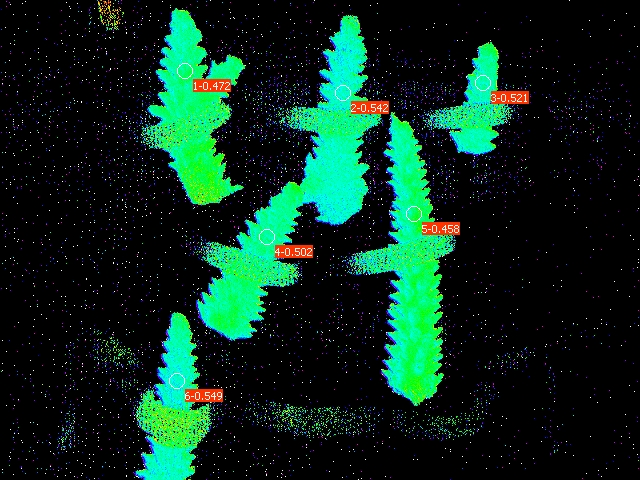

Data behind this chart, as committed beside it:
Date; Time; No.; PAR; F1; F2; F3; F4; F5; F6; Fm'1; Fm'2; Fm'3; Fm'4; Fm'5; Fm'6; Y(II)1; Y(II)2; Y(II)3; Y(II)4; Y(II)5; Y(II)6; 
24.06.23; 20:06:15; 1; 0; 0.1632; 0.1290; 0.1271; 0.1471; 0.1549; 0.1471; 0.3094; 0.2820; 0.2654; 0.2957; 0.2859; 0.3265; 0.472; 0.542; 0.521; 0.502; 0.458; 0.549; 
